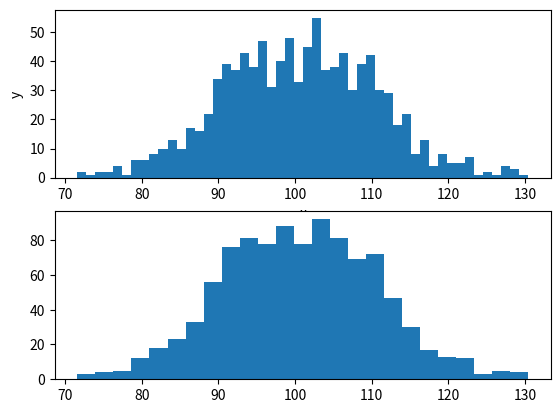

Python code for this plot: (Note: this script raises an exception after producing the figure.)
#----------------------------------
#   CH_12_6_5_EX_1_Pyplot_Hist.py
#----------------------------------
import numpy as np
import matplotlib.pyplot as plt
#
mu = 100
sigma = 10
x = mu + sigma * np.random.randn(1000)

# the histogram of the data
fig0 = plt.figure(0)
#----- 繪製直方圖 (使用預設參數)
plt.subplot(2,1,1)
plt.hist(x, bins=50)
plt.xlabel('x')
plt.ylabel('y')
#----- 繪製直方圖 (使用自訂參數)
plt.subplot(2,1,2)
plt.hist(x, bins=25, normed=1, facecolor='g', alpha=0.75)
plt.grid()
plt.xlabel('x')
plt.ylabel('y')
#
plt.savefig('CH_12_6_5_EX_1_Pyplot_Hist.png')
plt.show()


































































	


